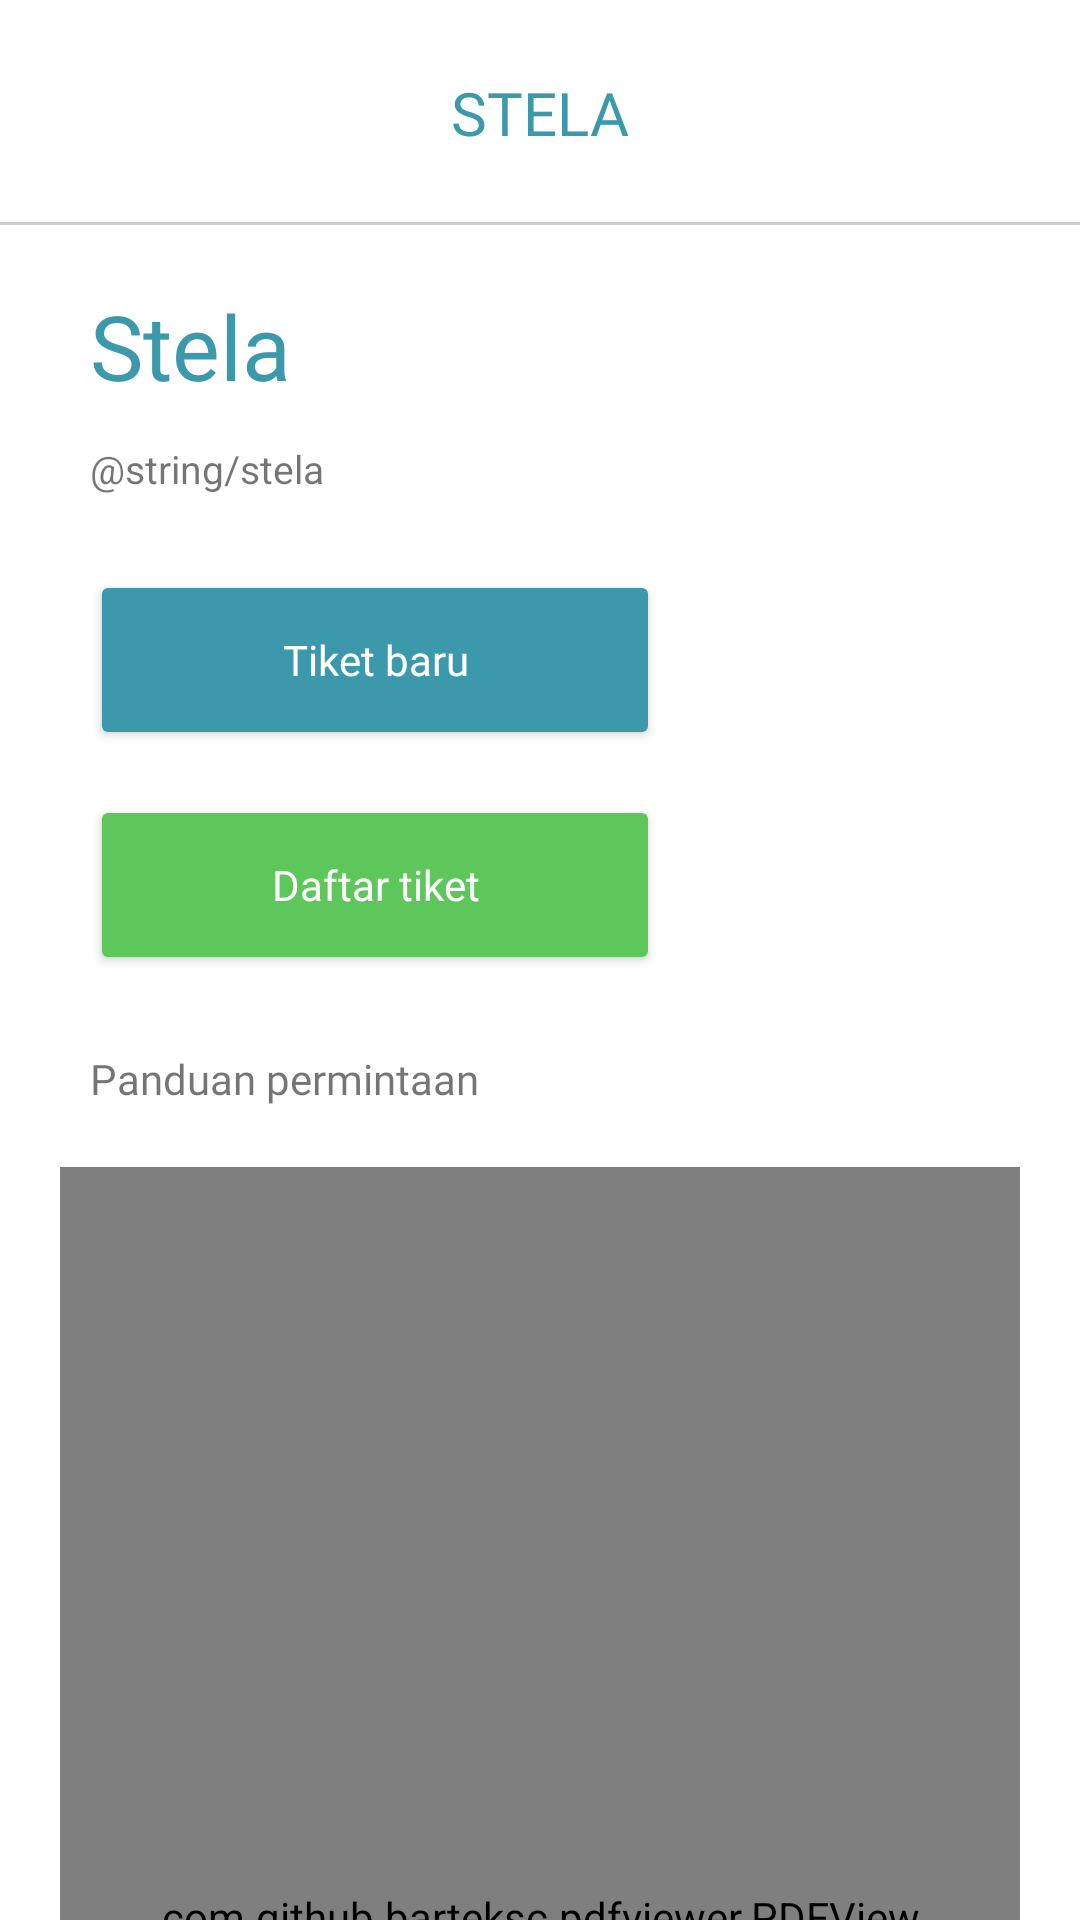

Reconstruct the res/layout file that produces this screen, plus the resources it refers to.
<!-- AndroidManifest.xml: application theme Theme.Stelaandroid -->
<!-- res/layout/fragment_stela_page.xml -->
<?xml version="1.0" encoding="utf-8"?>
<LinearLayout
    android:id="@+id/fragment_stela_page"
    android:layout_height="match_parent"
    android:layout_width="match_parent"
    android:orientation="vertical"
    android:layout_below="@+id/ticket_menu"
    xmlns:android="http://schemas.android.com/apk/res/android"
    xmlns:tools="http://schemas.android.com/tools">

    <RelativeLayout
        android:id="@+id/header_section"
        android:layout_width="match_parent"
        android:layout_height="wrap_content"
        android:background="@drawable/border_bottom"
        android:padding="20sp"
        tools:ignore="MissingConstraints">

        <ImageView
            android:id="@+id/back_btn"
            android:layout_width="35sp"
            android:layout_height="35sp"
            android:src="@drawable/ic_back_btn" />

        <TextView
            android:layout_width="wrap_content"
            android:layout_height="wrap_content"
            android:layout_centerInParent="true"
            android:fontFamily="@font/montserrat_medium"
            android:text="STELA"
            android:textColor="#3C99AB"
            android:textSize="20sp" />

    </RelativeLayout>
    <ScrollView
        android:layout_width="match_parent"
        android:layout_height="match_parent"
        android:fillViewport="true"
        android:scrollbars="none">

    <RelativeLayout
        android:layout_width="match_parent"
        android:layout_height="match_parent">

        <TextView
            android:id="@+id/textView4"
            android:layout_width="wrap_content"
            android:layout_height="wrap_content"
            android:layout_alignParentStart="true"
            android:layout_alignParentTop="true"
            android:layout_marginStart="30dp"
            android:layout_marginTop="20dp"
            android:fontFamily="@font/montserrat_semibold"
            android:text="Stela"
            android:textColor="#3C99AB"
            android:textSize="30sp" />

        <TextView
            android:id="@+id/textView5"
            android:layout_width="345dp"
            android:layout_height="wrap_content"
            android:layout_below="@+id/textView4"
            android:layout_alignParentStart="true"
            android:layout_alignParentLeft="false"
            android:layout_marginStart="30dp"
            android:layout_marginTop="12dp"
            android:text="@string/stela"
            android:textSize="13sp" />

        <Button
            android:id="@+id/btn_baru"
            android:layout_width="190dp"
            android:layout_height="60dp"
            android:radius="20sp"
            android:layout_below="@+id/textView5"
            android:layout_alignParentStart="true"
            android:layout_marginStart="30dp"
            android:layout_marginTop="25dp"
            android:textColor="@color/white"
            android:backgroundTint="#3C99AB"
            android:fontFamily="@font/montserrat_semibold"
            android:text="Tiket baru"
            android:textAllCaps="false" />

        <Button
            android:id="@+id/btn_aktif"
            android:layout_width="190dp"
            android:layout_height="60dp"
            android:radius="20sp"
            android:layout_below="@+id/btn_baru"
            android:layout_alignParentStart="true"
            android:layout_marginStart="30dp"
            android:layout_marginTop="15dp"
            android:textColor="@color/white"
            android:backgroundTint="#5EC75C"
            android:fontFamily="@font/montserrat_semibold"
            android:text="Daftar tiket"
            android:textAllCaps="false" />

        <TextView
            android:id="@+id/tv_panduan"
            android:layout_width="wrap_content"
            android:layout_height="wrap_content"
            android:layout_below="@+id/btn_aktif"
            android:layout_alignParentStart="true"
            android:layout_marginStart="30dp"
            android:layout_marginTop="25dp"
            android:fontFamily="@font/montserrat_semibold"
            android:text="Panduan permintaan" />

        <RelativeLayout
            android:layout_width="wrap_content"
            android:layout_height="wrap_content"
            android:layout_below="@+id/tv_panduan"
            android:padding="20dp">

        <com.github.barteksc.pdfviewer.PDFView
            android:id="@+id/pdfView"
            android:layout_width="500dp"
            android:layout_height="500dp"
            android:clickable="true"
            />

            <Button
                android:id="@+id/btn_bacapdf"
                android:layout_width="100dp"
                android:layout_height="wrap_content"
                android:layout_marginTop="15dp"
                android:layout_below="@+id/pdfView"
                android:text="Baca"
                android:backgroundTint="#3C99AB"
                android:textColor="@color/white"
                android:textAllCaps="false"
                />
        </RelativeLayout>

    </RelativeLayout>
    </ScrollView>
</LinearLayout>
<!-- resources referenced by this layout -->
<resources>
  <!-- drawable border_bottom (drawable) -->
  <vector xmlns:android="http://schemas.android.com/apk/res/android"
      android:width="411dp"
      android:height="60dp"
      android:viewportWidth="411"
      android:viewportHeight="75">
    <group>
      <clip-path
          android:pathData="M0,0H411V75H0V0Z"/>
      <path
          android:pathData="M411,74H0V76H411V74Z"
          android:fillColor="#CFCFCF"/>
    </group>
  </vector>
  <!-- drawable ic_back_btn (drawable) -->
  <vector xmlns:android="http://schemas.android.com/apk/res/android"
      android:width="36dp"
      android:height="36dp"
      android:viewportWidth="36"
      android:viewportHeight="36">
    <path
        android:pathData="M18,18m-17,0a17,17 0,1 1,34 0a17,17 0,1 1,-34 0"
        android:strokeWidth="2"
        android:fillColor="#00000000"
        android:strokeColor="#FEFFFF"/>
    <path
        android:pathData="M24.48,17.28H13.978L17.789,13.469L16.771,12.451L11.222,18L16.771,23.549L17.789,22.531L13.978,18.72H24.48V17.28Z"
        android:fillColor="#ffffff"/>
  </vector>
  <style name="Theme.Stelaandroid" parent="Theme.MaterialComponents.Light.NoActionBar">
          
          <item name="colorPrimary">#FF5F9DF7</item>
          <item name="colorPrimaryVariant">#FF5F9DF7</item>
          <item name="colorOnPrimary">@color/white</item>
          
          <item name="colorSecondary">@color/teal_200</item>
          <item name="colorSecondaryVariant">@color/teal_700</item>
          <item name="colorOnSecondary">@color/black</item>
          
          <item name="android:statusBarColor">?attr/colorPrimaryVariant</item>
          
      </style>
  <!-- not gathered from this repository: default colours our renderer supplied (Android Studio template values) -->
  <color name="teal_200">#FF03DAC5</color>
  <color name="teal_700">#FF018786</color>
  <color name="black">#FF000000</color>
  <color name="white">#FFFFFFFF</color>
</resources>
